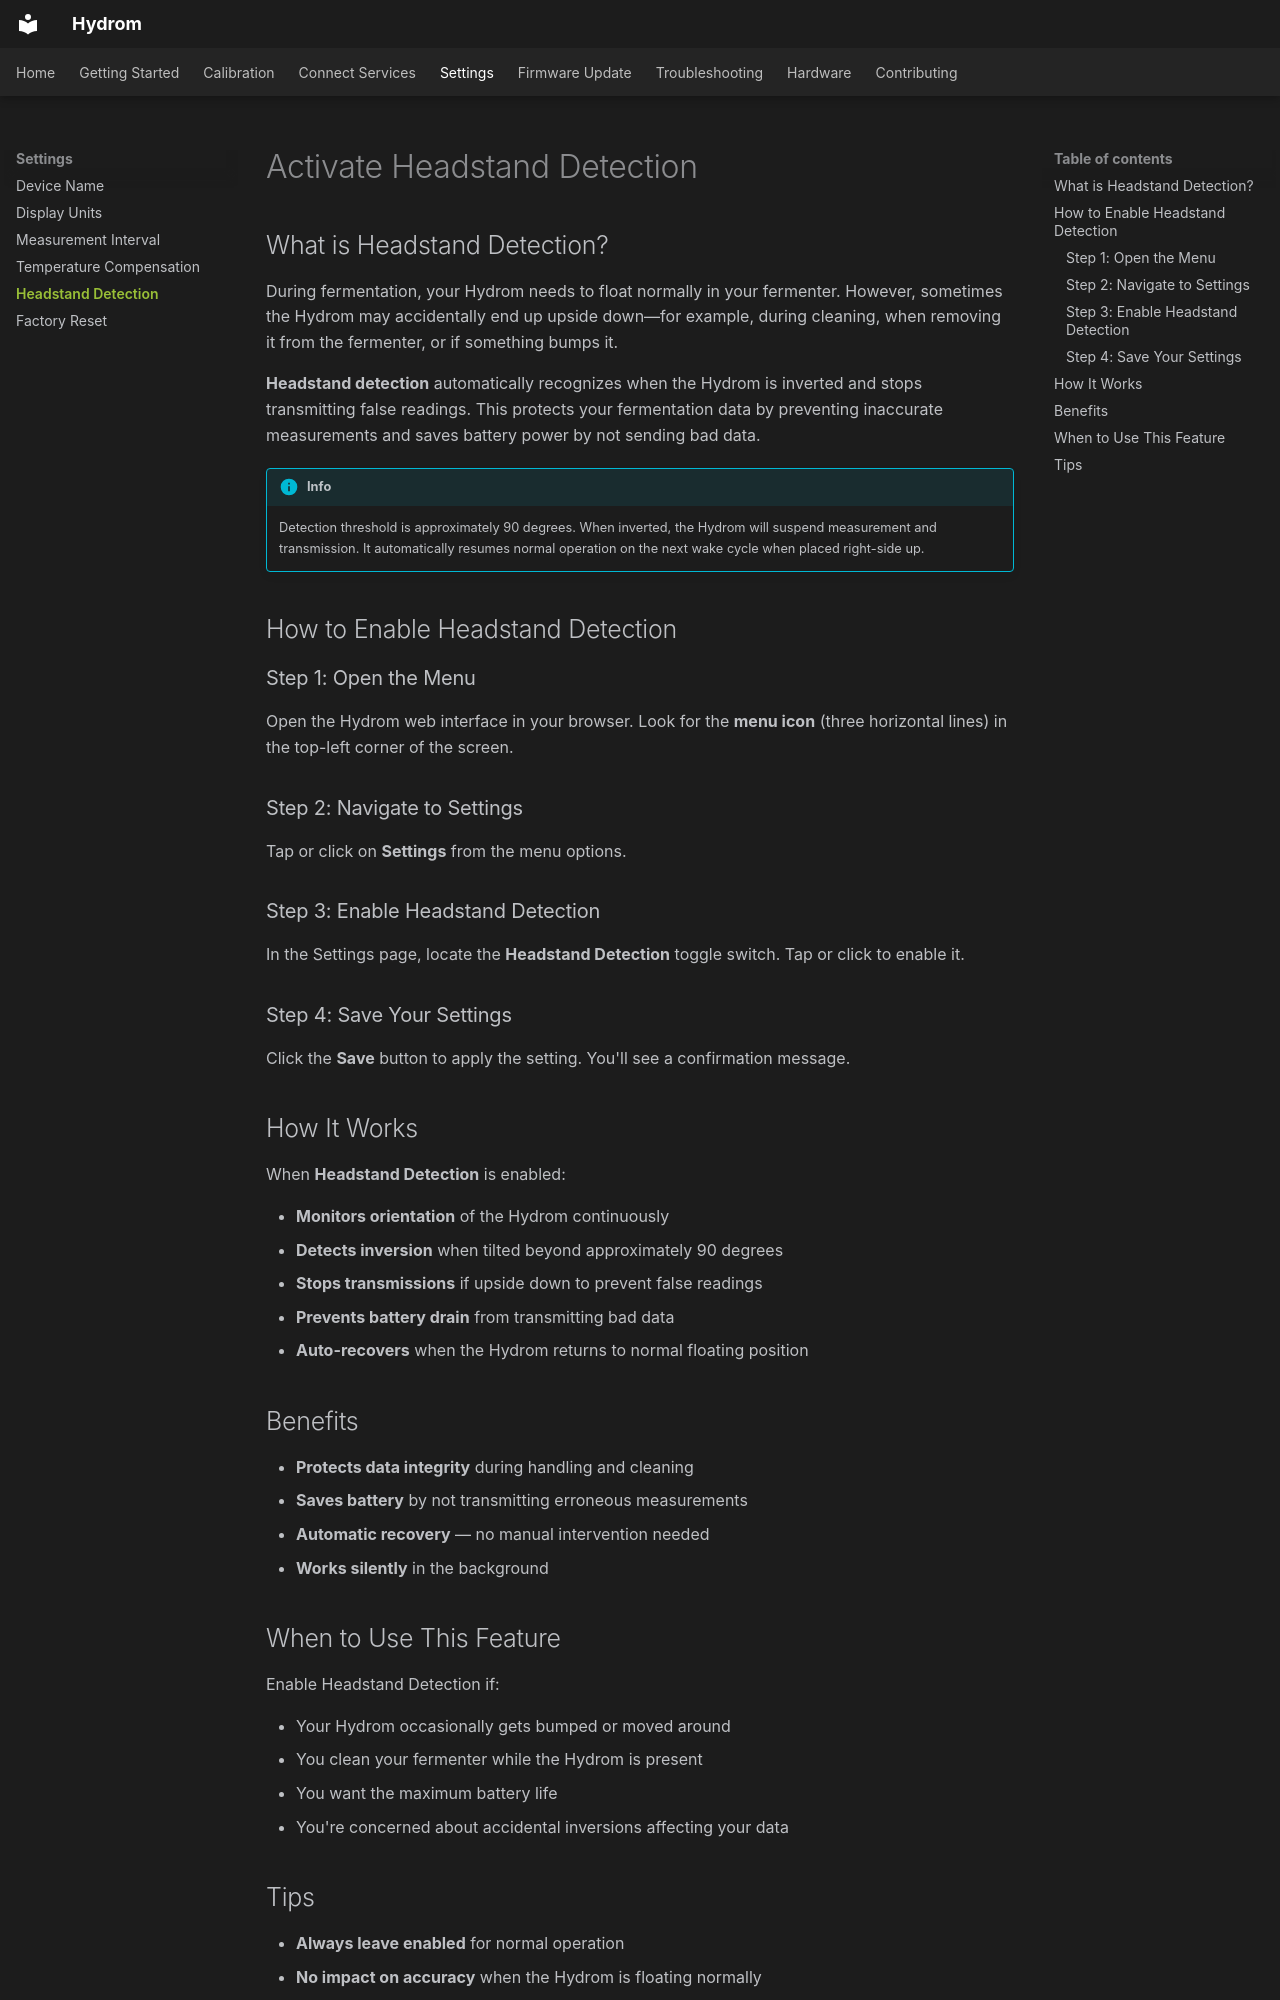

repository: TjGer22/Hydrom · page: configuration/activate-headstand-detection/index.html · generator: mkdocs

---
description: >
  How to enable headstand detection so the Hydrom pauses measurements when inverted.
---

# Activate Headstand Detection

## What is Headstand Detection?

During fermentation, your Hydrom needs to float normally in your fermenter. However, sometimes the Hydrom may accidentally end up upside down—for example, during cleaning, when removing it from the fermenter, or if something bumps it.

**Headstand detection** automatically recognizes when the Hydrom is inverted and stops transmitting false readings. This protects your fermentation data by preventing inaccurate measurements and saves battery power by not sending bad data.

!!! info
    Detection threshold is approximately 90 degrees. When inverted, the Hydrom will suspend measurement and transmission. It automatically resumes normal operation on the next wake cycle when placed right-side up.

## How to Enable Headstand Detection

### Step 1: Open the Menu

Open the Hydrom web interface in your browser. Look for the **menu icon** (three horizontal lines) in the top-left corner of the screen.

### Step 2: Navigate to Settings

Tap or click on **Settings** from the menu options.

### Step 3: Enable Headstand Detection

In the Settings page, locate the **Headstand Detection** toggle switch. Tap or click to enable it.

### Step 4: Save Your Settings

Click the **Save** button to apply the setting. You'll see a confirmation message.

## How It Works

When **Headstand Detection** is enabled:

- **Monitors orientation** of the Hydrom continuously
- **Detects inversion** when tilted beyond approximately 90 degrees
- **Stops transmissions** if upside down to prevent false readings
- **Prevents battery drain** from transmitting bad data
- **Auto-recovers** when the Hydrom returns to normal floating position

## Benefits

- **Protects data integrity** during handling and cleaning
- **Saves battery** by not transmitting erroneous measurements
- **Automatic recovery** — no manual intervention needed
- **Works silently** in the background

## When to Use This Feature

Enable Headstand Detection if:

- Your Hydrom occasionally gets bumped or moved around
- You clean your fermenter while the Hydrom is present
- You want the maximum battery life
- You're concerned about accidental inversions affecting your data
